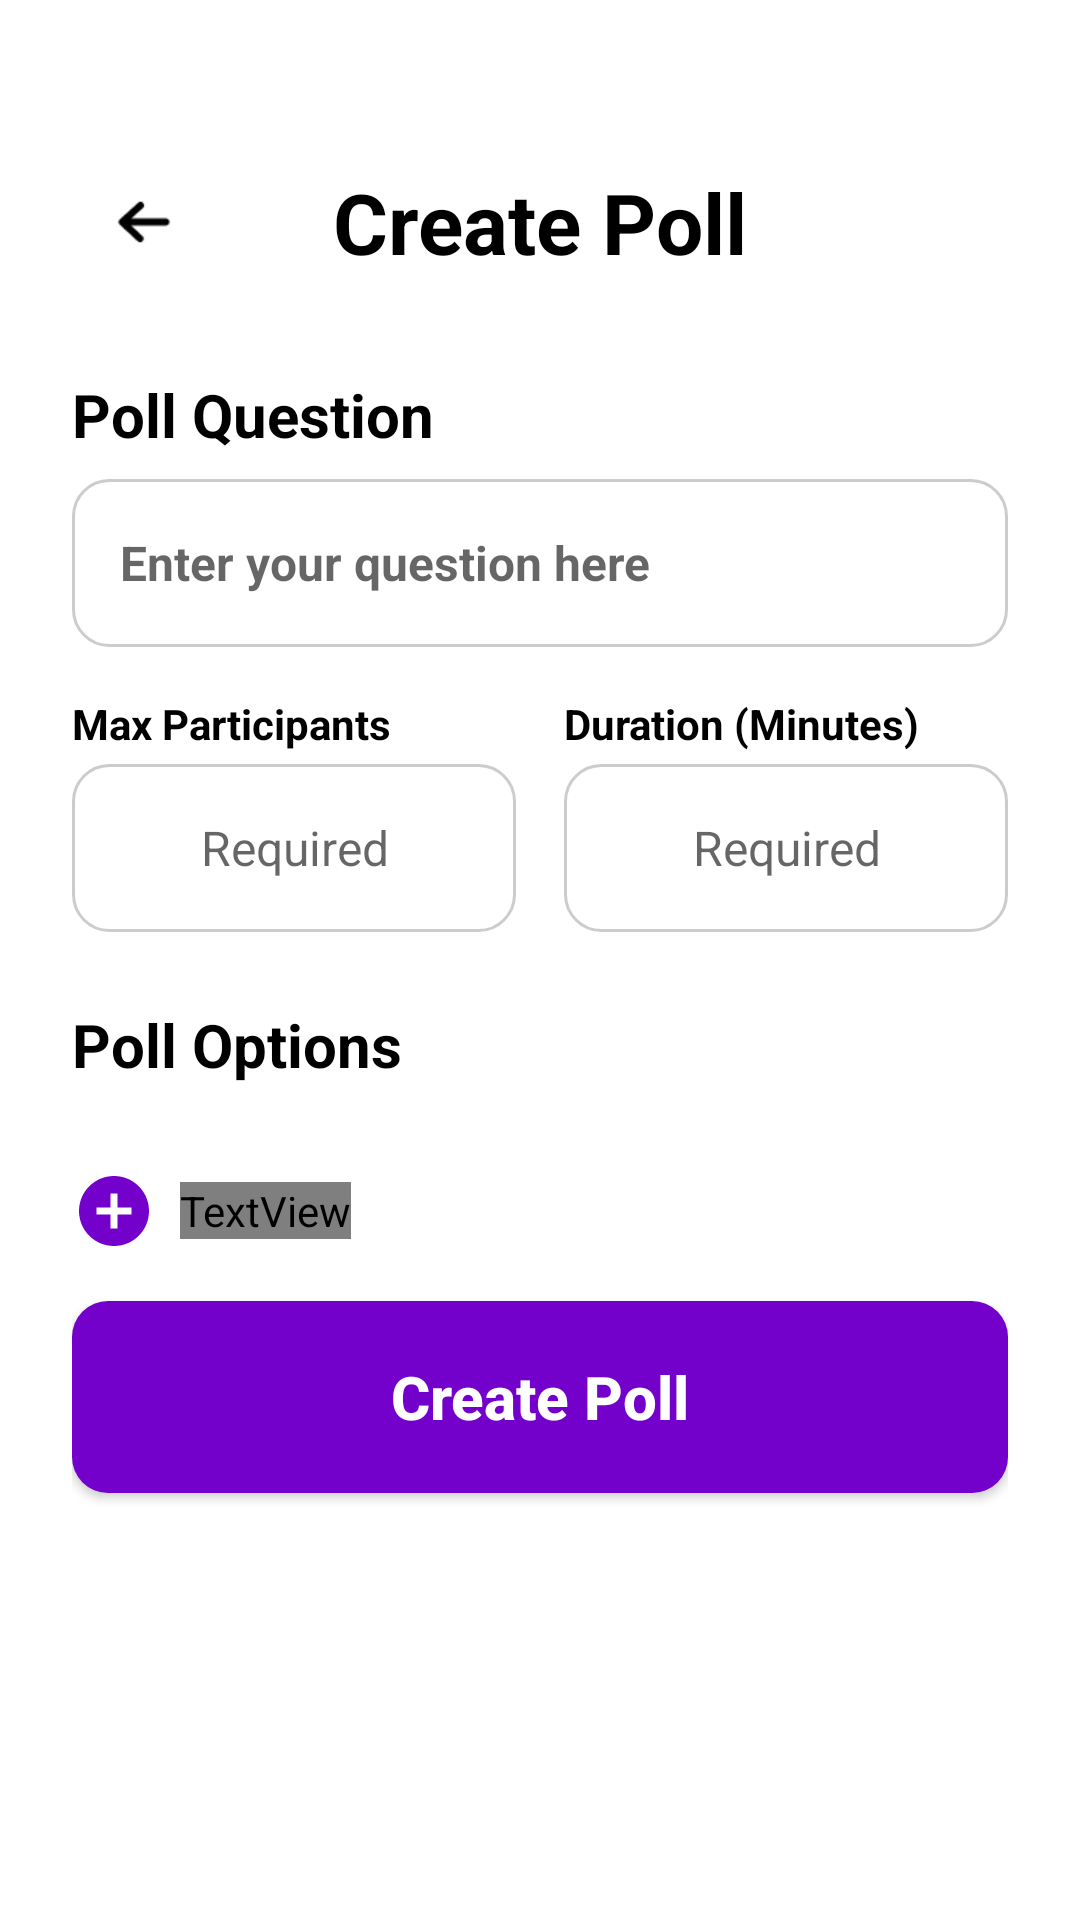

Reconstruct the res/layout file that produces this screen, plus the resources it refers to.
<!-- AndroidManifest.xml: application theme Theme.LuminaPoll -->
<!-- res/layout/poll_activity_create.xml -->
<?xml version="1.0" encoding="utf-8"?>
<ScrollView xmlns:android="http://schemas.android.com/apk/res/android"
    xmlns:app="http://schemas.android.com/apk/res-auto"
    xmlns:tools="http://schemas.android.com/tools"
    android:id="@+id/create_poll_scroll_view"
    android:layout_width="match_parent"
    android:layout_height="match_parent"
    android:background="?attr/colorModeBackground"
    android:fillViewport="true">

    <androidx.constraintlayout.widget.ConstraintLayout
        android:id="@+id/root_layout"
        android:layout_width="match_parent"
        android:layout_height="wrap_content"
        android:paddingHorizontal="@dimen/margin_horizontal"
        android:paddingTop="@dimen/margin_top"
        android:paddingBottom="32dp">

        <ImageView
            android:id="@+id/btn_back"
            android:layout_width="48dp"
            android:layout_height="48dp"
            android:padding="12dp"
            android:src="@drawable/back_arrow"
            app:tint="?attr/colorModePrimary"
            app:layout_constraintStart_toStartOf="parent"
            app:layout_constraintTop_toTopOf="parent"
            tools:ignore="ContentDescription" />

        <TextView
            android:id="@+id/tv_title"
            android:layout_width="wrap_content"
            android:layout_height="wrap_content"
            android:text="@string/create_poll_title"
            android:textColor="@color/black"
            android:textSize="28sp"
            android:textStyle="bold"
            app:layout_constraintBottom_toBottomOf="@id/btn_back"
            app:layout_constraintEnd_toEndOf="parent"
            app:layout_constraintStart_toStartOf="parent"
            app:layout_constraintTop_toTopOf="@id/btn_back" />

        <TextView
            android:id="@+id/tv_question_label"
            android:layout_width="wrap_content"
            android:layout_height="wrap_content"
            android:layout_marginTop="32dp"
            android:text="@string/poll_question_label"
            android:textColor="@color/black"
            android:textSize="20sp"
            android:textStyle="bold"
            app:layout_constraintStart_toStartOf="parent"
            app:layout_constraintTop_toBottomOf="@id/tv_title" />

        <EditText
            android:id="@+id/et_question"
            android:layout_width="0dp"
            android:layout_height="56dp"
            android:layout_marginTop="8dp"
            android:background="@drawable/bg_edittext"
            android:hint="@string/enter_question_hint"
            android:inputType="textMultiLine"
            android:paddingVertical="8dp"
            android:paddingHorizontal="16dp"
            android:textColor="@color/black"
            android:textSize="16sp"
            android:textStyle="bold"
            app:layout_constraintEnd_toEndOf="parent"
            app:layout_constraintStart_toStartOf="parent"
            app:layout_constraintTop_toBottomOf="@id/tv_question_label"
            tools:ignore="Autofill" />

        <LinearLayout
            android:id="@+id/ll_settings"
            android:layout_width="match_parent"
            android:layout_height="wrap_content"
            android:layout_marginTop="16dp"
            android:orientation="horizontal"
            app:layout_constraintTop_toBottomOf="@id/et_question">

            <LinearLayout
                android:layout_width="0dp"
                android:layout_height="wrap_content"
                android:layout_weight="1"
                android:layout_marginEnd="8dp"
                android:orientation="vertical">

                <TextView
                    android:layout_width="wrap_content"
                    android:layout_height="wrap_content"
                    android:text="@string/max_participants_label"
                    android:textColor="@color/black"
                    android:textSize="14sp"
                    android:textStyle="bold" />

                <EditText
                    android:id="@+id/et_max_participants"
                    android:layout_width="match_parent"
                    android:layout_height="56dp"
                    android:layout_marginTop="4dp"
                    android:background="@drawable/bg_edittext"
                    android:hint="Required"
                    android:gravity="center"
                    android:inputType="number"
                    android:paddingHorizontal="12dp"
                    android:textColor="@color/black"
                    android:textSize="16sp"
                    tools:ignore="Autofill" />
            </LinearLayout>

            <LinearLayout
                android:layout_width="0dp"
                android:layout_height="wrap_content"
                android:layout_weight="1"
                android:layout_marginStart="8dp"
                android:orientation="vertical">

                <TextView
                    android:layout_width="wrap_content"
                    android:layout_height="wrap_content"
                    android:text="@string/duration_minutes_label"
                    android:textColor="@color/black"
                    android:textSize="14sp"
                    android:textStyle="bold" />

                <EditText
                    android:id="@+id/et_duration"
                    android:layout_width="match_parent"
                    android:layout_height="56dp"
                    android:layout_marginTop="4dp"
                    android:background="@drawable/bg_edittext"
                    android:hint="Required"
                    android:gravity="center"
                    android:inputType="number"
                    android:paddingHorizontal="12dp"
                    android:textColor="@color/black"
                    android:textSize="16sp"
                    tools:ignore="Autofill" />
            </LinearLayout>
        </LinearLayout>

        <TextView
            android:id="@+id/tv_options_label"
            android:layout_width="wrap_content"
            android:layout_height="wrap_content"
            android:layout_marginTop="24dp"
            android:text="@string/poll_options_label"
            android:textColor="@color/black"
            android:textSize="20sp"
            android:textStyle="bold"
            app:layout_constraintStart_toStartOf="parent"
            app:layout_constraintTop_toBottomOf="@id/ll_settings" />

        <LinearLayout
            android:id="@+id/ll_options_container"
            android:layout_width="0dp"
            android:layout_height="wrap_content"
            android:layout_marginTop="12dp"
            android:orientation="vertical"
            app:layout_constraintEnd_toEndOf="parent"
            app:layout_constraintStart_toStartOf="parent"
            app:layout_constraintTop_toBottomOf="@id/tv_options_label">
            
        </LinearLayout>

        <LinearLayout
            android:id="@+id/btn_add_option_container"
            android:layout_width="wrap_content"
            android:layout_height="wrap_content"
            android:layout_marginTop="16dp"
            android:gravity="center_vertical"
            android:orientation="horizontal"
            android:clickable="true"
            android:focusable="true"
            app:layout_constraintStart_toStartOf="parent"
            app:layout_constraintTop_toBottomOf="@id/ll_options_container">

            <ImageView
                android:id="@+id/btn_add_option_icon"
                android:layout_width="28dp"
                android:layout_height="28dp"
                android:src="@drawable/ic_add_circle_outline"
                app:tint="?attr/colorModePrimary" />

            <TextView
                android:id="@+id/tv_add_option"
                android:layout_width="wrap_content"
                android:layout_height="wrap_content"
                android:layout_marginStart="8dp"
                android:text="@string/add_option_button"
                android:textColor="?attr/colorModePrimary"
                android:textSize="18sp"
                android:textStyle="bold" />
        </LinearLayout>

        <TextView
            android:id="@+id/tv_inline_error"
            android:layout_width="0dp"
            android:layout_height="wrap_content"
            android:layout_marginTop="16dp"
            android:gravity="center"
            android:visibility="gone"
            tools:text="Error message"
            app:layout_constraintEnd_toEndOf="parent"
            app:layout_constraintStart_toStartOf="parent"
            app:layout_constraintTop_toBottomOf="@id/btn_add_option_container" />

        <Button
            android:id="@+id/btn_create_poll"
            android:layout_width="0dp"
            android:layout_height="64dp"
            android:layout_marginTop="16dp"
            android:background="@drawable/bg_button"
            android:text="@string/create_poll_button"
            android:textAllCaps="false"
            android:textColor="@color/white"
            android:textSize="20sp"
            android:textStyle="bold"
            app:backgroundTint="?attr/colorModePrimary"
            app:layout_constraintEnd_toEndOf="parent"
            app:layout_constraintStart_toStartOf="parent"
            app:layout_constraintTop_toBottomOf="@id/tv_inline_error" />

    </androidx.constraintlayout.widget.ConstraintLayout>
</ScrollView>
<!-- resources referenced by this layout -->
<resources>
  <color name="black">#FF000000</color>
  <color name="white">#FFFFFFFF</color>
  <dimen name="margin_horizontal">24dp</dimen>
  <dimen name="margin_top">50dp</dimen>
  <!-- drawable back_arrow: png bitmap (drawable, 459 bytes) -->
  <!-- drawable bg_button (drawable) -->
  <?xml version="1.0" encoding="utf-8"?>
  <shape xmlns:android="http://schemas.android.com/apk/res/android">
      <solid android:color="@color/login_btn" />
      <corners android:radius="12dp" />
  </shape>
  <!-- drawable bg_edittext (drawable) -->
  <?xml version="1.0" encoding="utf-8"?>
  <shape xmlns:android="http://schemas.android.com/apk/res/android">
      <solid android:color="@color/white" />
      <corners android:radius="12dp" />
      <stroke android:width="1dp" android:color="#CCCCCC" />
  </shape>
  <!-- drawable ic_add_circle_outline (drawable) -->
  <vector xmlns:android="http://schemas.android.com/apk/res/android"
      android:width="24dp"
      android:height="24dp"
      android:viewportWidth="24"
      android:viewportHeight="24">
      <path
          android:fillColor="@color/login_btn"
          android:pathData="M12,2C6.48,2 2,6.48 2,12s4.48,10 10,10 10,-4.48 10,-10S17.52,2 12,2zM17,13h-4v4h-2v-4H7v-2h4V7h2v4h4v2z"/>
  </vector>
  <string name="add_option_button">Add Option</string>
  <string name="create_poll_button">Create Poll</string>
  <string name="create_poll_title">Create Poll</string>
  <string name="duration_minutes_label">Duration (Minutes)</string>
  <string name="enter_question_hint">Enter your question here</string>
  <string name="max_participants_label">Max Participants</string>
  <string name="poll_options_label">Poll Options</string>
  <string name="poll_question_label">Poll Question</string>
  <style name="Theme.LuminaPoll" parent="Theme.AppCompat.DayNight.NoActionBar">
          <item name="colorPrimary">?attr/colorModePrimary</item>
          <item name="android:statusBarColor">@android:color/transparent</item>
          <item name="android:navigationBarColor">@android:color/transparent</item>
          <item name="android:windowBackground">?attr/colorModeBackground</item>
          
          
          <item name="colorModeSecondary">@color/white</item>
          <item name="colorModeButtonText">@color/white</item>
      </style>
  <color name="login_btn">@color/color_v300</color>
  <color name="color_v300">#7400CC</color>
</resources>
